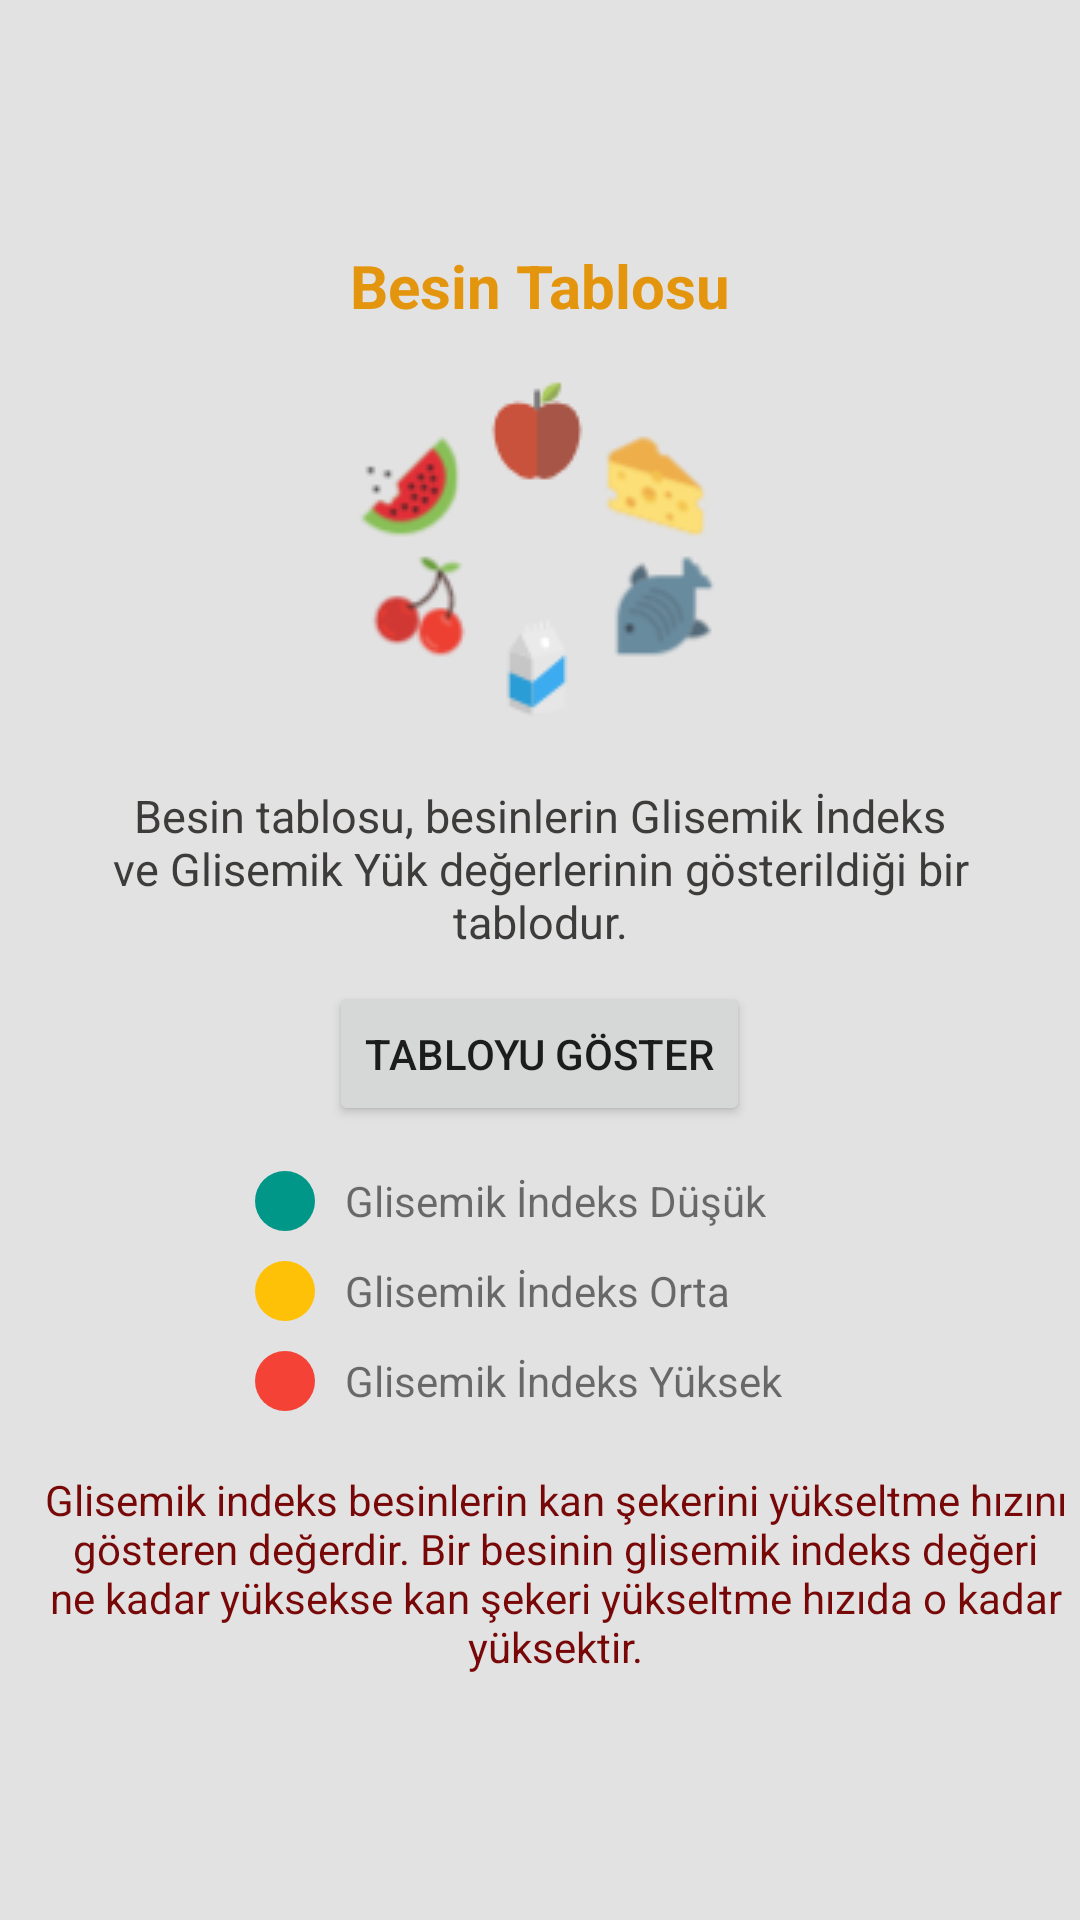

This screen was rendered from an Android layout file. Write that file and the resources it references.
<!-- AndroidManifest.xml: application theme AppTheme -->
<!-- res/layout/fragment_besin_tablosu.xml -->
<?xml version="1.0" encoding="utf-8"?>
<FrameLayout xmlns:android="http://schemas.android.com/apk/res/android"
    android:orientation="vertical" android:layout_width="match_parent"
    android:layout_height="match_parent">



    <ListView
        android:id="@+id/list_view_besin_tablo"
        android:layout_width="match_parent"
        android:layout_height="wrap_content"
        android:scrollbars="vertical" />

    <LinearLayout
        android:id="@+id/besinTabloTanitim"
        android:layout_width="match_parent"
        android:layout_height="match_parent"
        android:orientation="vertical"
        android:background="#e2e2e2"
        android:gravity="center">
        <TextView
            android:layout_width="wrap_content"
            android:layout_height="wrap_content"
            android:text="Besin Tablosu"
            android:textSize="20dp"
            android:textColor="#e4950e"
            android:textStyle="bold"
            android:layout_marginBottom="10dp"
            />
        <ImageView
            android:layout_width="wrap_content"
            android:layout_height="wrap_content"
            android:src="@drawable/besintablosu_resim"
            android:layout_marginBottom="15dp"
            />
        <TextView
            android:layout_marginLeft="18dp"
            android:layout_marginRight="18dp"
            android:layout_width="wrap_content"
            android:layout_height="wrap_content"
            android:text="@string/besin_tablosu_tanitim"
            android:textSize="15dp"
            android:textColor="#3d3c3b"
            android:layout_marginBottom="10dp"
            android:textAlignment="center"
            />

        <Button
            android:layout_width="wrap_content"
            android:layout_height="wrap_content"
            android:text="Tabloyu Göster"
            android:id="@+id/tabloyuGoster"
            android:layout_marginBottom="15dp"
             />


        <LinearLayout
            android:layout_width="190dp"
            android:layout_height="wrap_content"
            android:orientation="horizontal"
            android:layout_marginBottom="10dp">
            <ImageView
                android:layout_width="wrap_content"
                android:layout_height="wrap_content"
                android:contentDescription="TODO"
                android:clickable="true"
                android:src="@drawable/shape_circle_green" />
            <TextView
                android:layout_marginLeft="10dp"
                android:layout_width="wrap_content"
                android:layout_height="wrap_content"
                android:layout_gravity="center_vertical"
                android:text="Glisemik İndeks Düşük"/>

        </LinearLayout>

        <LinearLayout
            android:layout_width="190dp"
            android:layout_height="wrap_content"
            android:orientation="horizontal"
            android:layout_marginBottom="10dp">
            <ImageView
                android:layout_width="wrap_content"
                android:layout_height="wrap_content"
                android:contentDescription="TODO"
                android:clickable="true"
                android:src="@drawable/shape_circle_yellow" />
            <TextView
                android:layout_marginLeft="10dp"
                android:layout_width="wrap_content"
                android:layout_height="wrap_content"
                android:layout_gravity="center_vertical"
                android:text="Glisemik İndeks Orta"/>

        </LinearLayout>

        <LinearLayout
            android:layout_width="190dp"
            android:layout_height="wrap_content"
            android:orientation="horizontal">
            <ImageView
                android:layout_width="wrap_content"
                android:layout_height="wrap_content"
                android:contentDescription="TODO"
                android:clickable="true"
                android:src="@drawable/shape_circle_red" />
            <TextView
                android:layout_marginLeft="10dp"
                android:layout_width="wrap_content"
                android:layout_height="wrap_content"
                android:layout_gravity="center_vertical"
                android:text="Glisemik İndeks Yüksek"/>

        </LinearLayout>

        <TextView
            android:layout_marginLeft="10dp"
            android:layout_marginTop="20dp"
            android:layout_width="wrap_content"
            android:layout_height="wrap_content"
            android:layout_gravity="center_vertical"
            android:textAlignment="center"
            android:textColor="#780808"
            android:text="@string/glisemik_indeks_besin_tablo_yazi"/>
    </LinearLayout>


</FrameLayout>
<!-- resources referenced by this layout -->
<resources>
  <!-- drawable besintablosu_resim: png bitmap (drawable, 9771 bytes) -->
  <!-- drawable shape_circle_green (drawable) -->
  <?xml version="1.0" encoding="utf-8"?>
  <shape
      xmlns:android="http://schemas.android.com/apk/res/android"
      android:shape="oval">
  
      <solid
          android:color="#009688"/>
      <size
          android:width="20dp"
          android:height="20dp"/>
  </shape>
  <!-- drawable shape_circle_red (drawable) -->
  <?xml version="1.0" encoding="utf-8"?>
  <shape
      xmlns:android="http://schemas.android.com/apk/res/android"
      android:shape="oval">
      <solid
          android:color="#F44336"/>
  
      <size
          android:width="20dp"
          android:height="20dp"/>
  </shape>
  <!-- drawable shape_circle_yellow (drawable) -->
  <?xml version="1.0" encoding="utf-8"?>
  <shape
      xmlns:android="http://schemas.android.com/apk/res/android"
      android:shape="oval">
  
      <solid
          android:color="#FFC107"/>
  
      <size
          android:width="20dp"
          android:height="20dp"/>
  </shape>
  <string name="besin_tablosu_tanitim">Besin tablosu, besinlerin Glisemik İndeks ve Glisemik Yük değerlerinin gösterildiği bir tablodur.</string>
  <string name="glisemik_indeks_besin_tablo_yazi">Glisemik indeks besinlerin kan şekerini yükseltme hızını gösteren değerdir. Bir besinin glisemik indeks değeri ne kadar yüksekse kan şekeri yükseltme hızıda o kadar yüksektir.</string>
  <style name="AppTheme" parent="Theme.AppCompat.Light.DarkActionBar">
          
          <item name="colorPrimary">@color/colorPrimary</item>
          <item name="colorPrimaryDark">@color/colorPrimaryDark</item>
          <item name="colorAccent">@color/colorAccent</item>
      </style>
  <color name="colorPrimary">#3F51B5</color>
  <color name="colorPrimaryDark">#303F9F</color>
  <color name="colorAccent">#3F51B5</color>
</resources>
